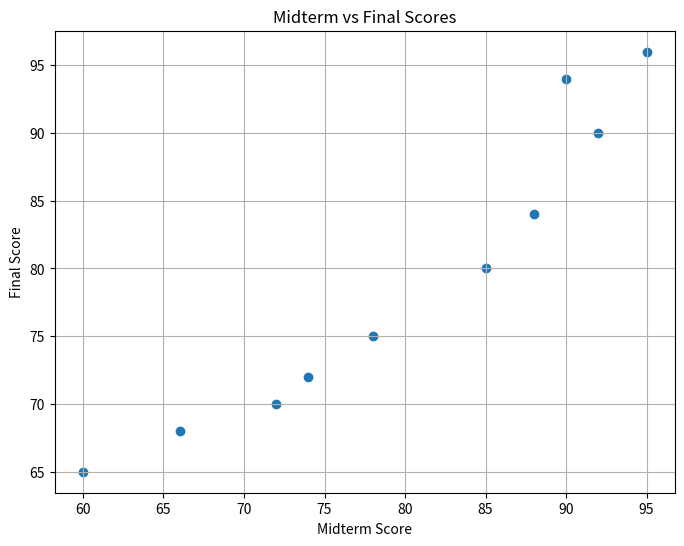
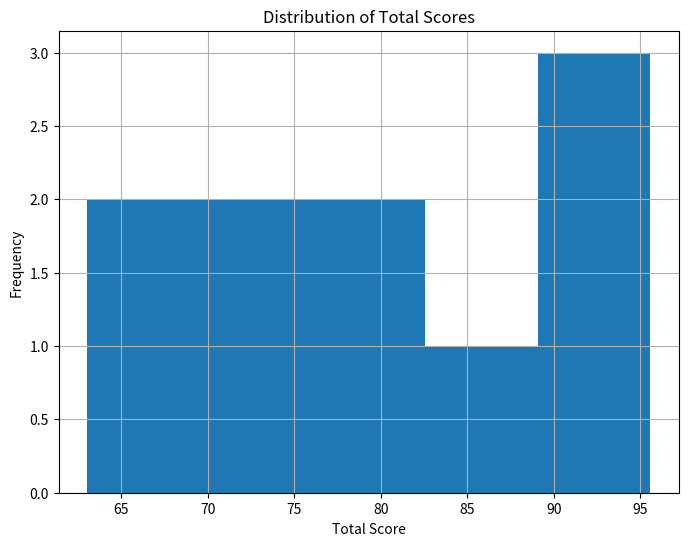
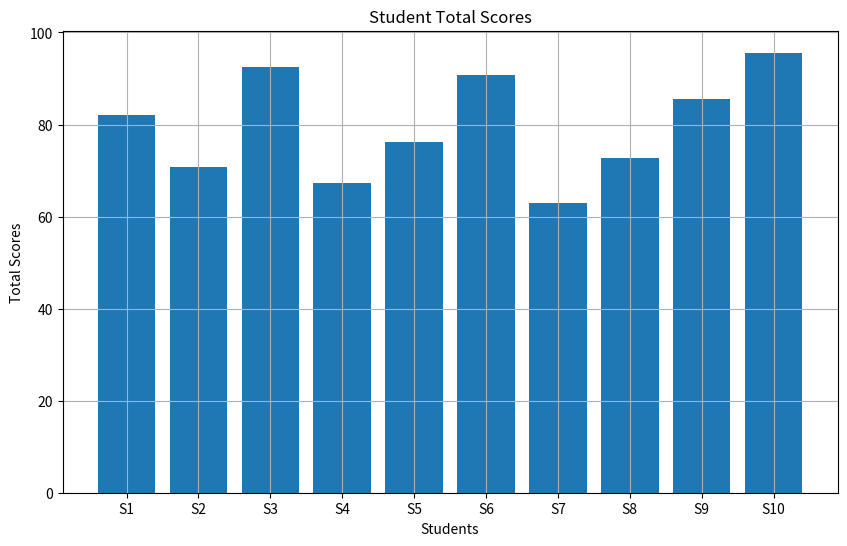

Python code for these plots, in order:
import numpy as np
import matplotlib.pyplot as plt

students = ["S1", "S2", "S3", "S4", "S5",
            "S6", "S7", "S8", "S9", "S10"]

midterm = np.array([85, 72, 90, 66, 78,
                    92, 60, 74, 88, 95])

final = np.array([80, 70, 94, 68, 75,
                  90, 65, 72, 84, 96])

# Total score calculation
total = 0.4 * midterm + 0.6 * final

# ==========================================
# Scatter Plot
# ==========================================

plt.figure(figsize=(8, 6))

plt.scatter(midterm, final)

plt.title("Midterm vs Final Scores")
plt.xlabel("Midterm Score")
plt.ylabel("Final Score")

plt.grid(True)

plt.savefig("score_scatter.png")

plt.close()

# ==========================================
# Histogram
# ==========================================

plt.figure(figsize=(8, 6))

plt.hist(total, bins=5)

plt.title("Distribution of Total Scores")
plt.xlabel("Total Score")
plt.ylabel("Frequency")

plt.grid(True)

plt.savefig("score_histogram.png")

plt.close()

# ==========================================
# Bar Chart
# ==========================================

plt.figure(figsize=(10, 6))

plt.bar(students, total)

plt.title("Student Total Scores")
plt.xlabel("Students")
plt.ylabel("Total Scores")

plt.grid(True)

plt.savefig("score_bar_chart.png")

plt.show()
